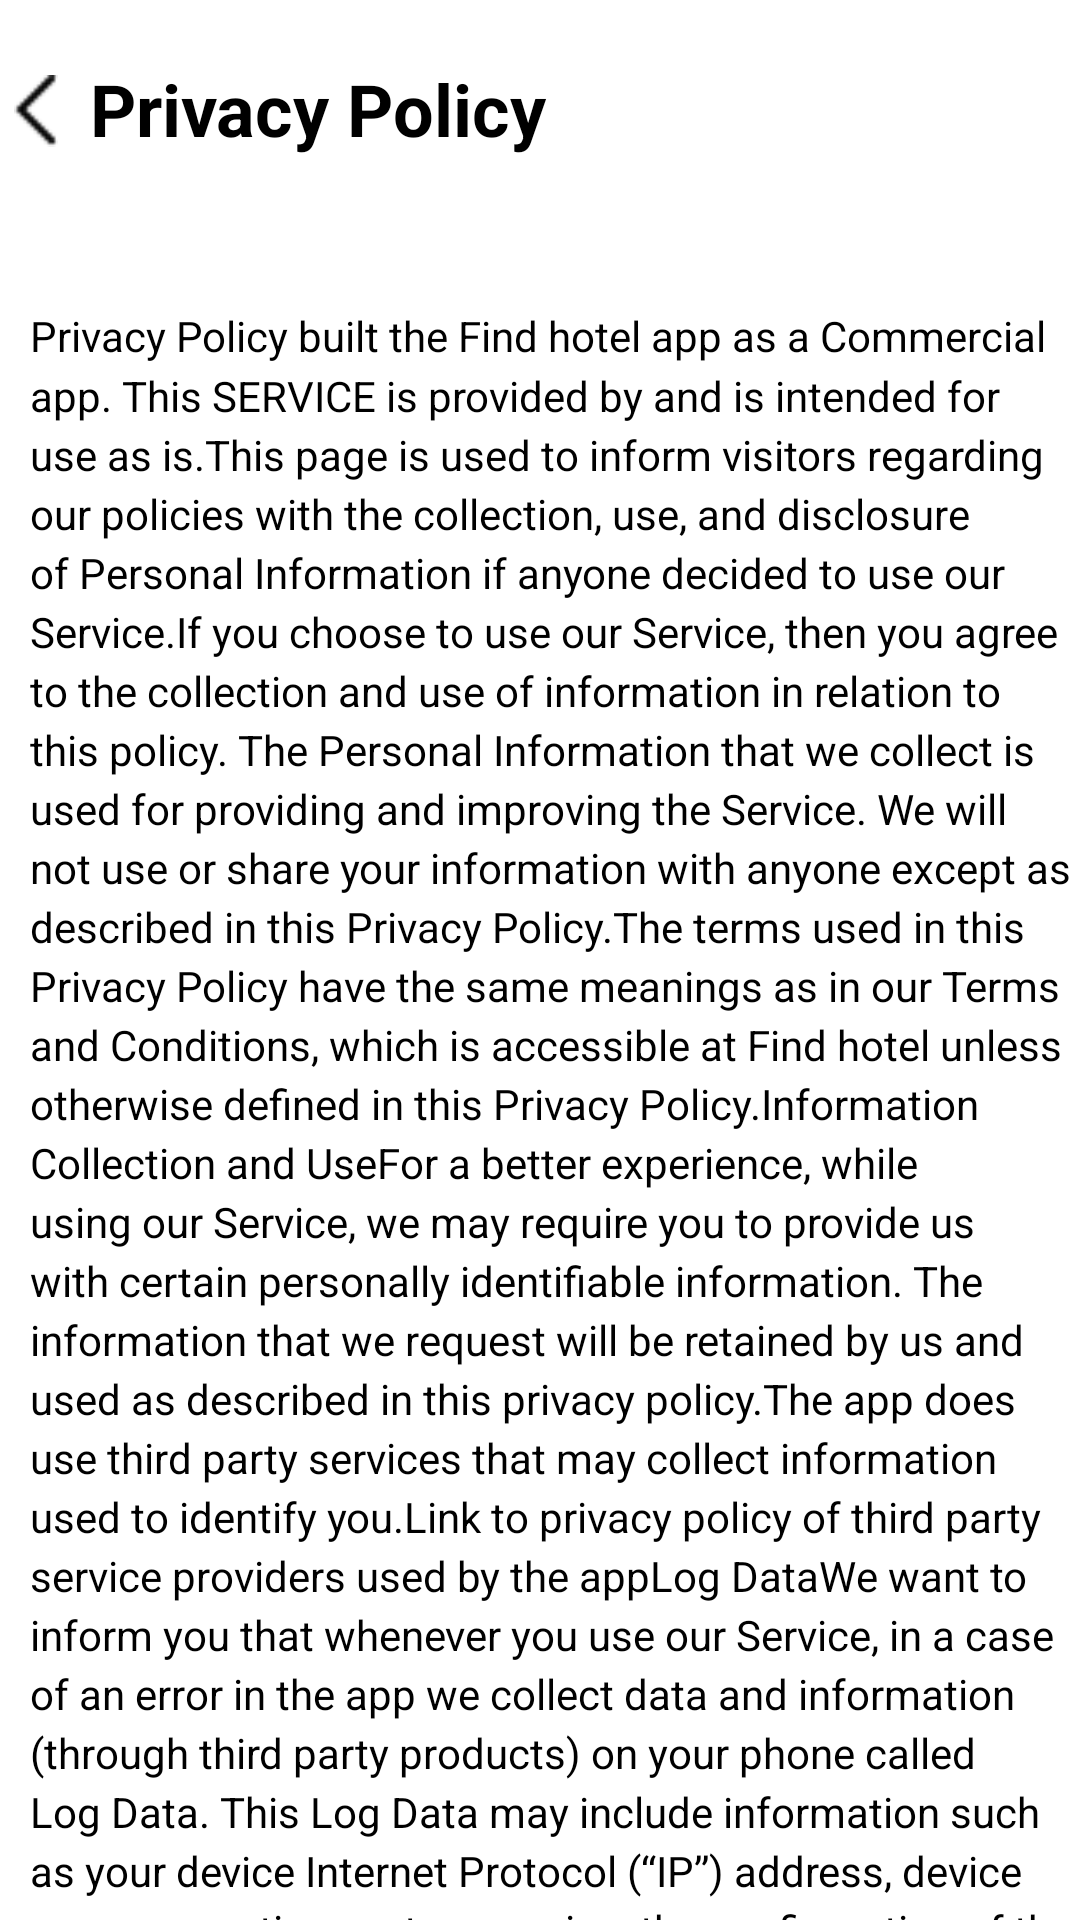

This screen was rendered from an Android layout file. Write that file and the resources it references.
<!-- AndroidManifest.xml: application theme Theme.SemProject -->
<!-- res/layout/activity_privacy_policy.xml -->
<?xml version="1.0" encoding="utf-8"?>
<RelativeLayout xmlns:android="http://schemas.android.com/apk/res/android"
    xmlns:app="http://schemas.android.com/apk/res-auto"
    xmlns:tools="http://schemas.android.com/tools"
    android:layout_width="match_parent"
    android:layout_height="match_parent"
    android:background="@color/white"
    tools:context=".TermsCondition">

    

    <ImageView
        android:id="@+id/back_icon"
        android:layout_width="24dp"
        android:layout_height="24dp"
        android:src="@drawable/back_icon"
        android:layout_marginTop="25dp"
        android:layout_alignParentStart="true" />
    <TextView
        android:id="@+id/heading_terms"
        android:layout_width="wrap_content"
        android:layout_height="wrap_content"
        android:text="Privacy Policy"
        android:textColor="@color/black"
        android:textSize="24sp"
        android:textStyle="bold"
        android:layout_marginStart="30dp"
        android:layout_alignParentTop="true"
        android:layout_marginTop="20dp" />

    
    <TextView
        android:id="@+id/text_terms"
        android:layout_width="match_parent"
        android:layout_height="wrap_content"
        android:layout_below="@id/heading_terms"
        android:layout_marginStart="10dp"
        android:layout_marginTop="50dp"
        android:lineSpacingMultiplier="1.2"
        android:text="Privacy Policy built the Find hotel app as a Commercial app. This SERVICE is provided by and is intended for use as is.This page is used to inform visitors regarding our policies with the collection, use, and disclosure of Personal Information if anyone decided to use our Service.If you choose to use our Service, then you agree to the collection and use of information in relation to this policy. The Personal Information that we collect is used for providing and improving the Service. We will not use or share your information with anyone except as described in this Privacy Policy.The terms used in this Privacy Policy have the same meanings as in our Terms and Conditions, which is accessible at Find hotel unless otherwise defined in this Privacy Policy.Information Collection and UseFor a better experience, while using our Service, we may require you to provide us with certain personally identifiable information. The information that we request will be retained by us and used as described in this privacy policy.The app does use third party services that may collect information used to identify you.Link to privacy policy of third party service providers used by the appLog DataWe want to inform you that whenever you use our Service, in a case of an error in the app we collect data and information (through third party products) on your phone called Log Data. This Log Data may include information such as your device Internet Protocol (“IP”) address, device name, operating system version, the configuration of the app when utilizing our Service, the time and date of your use of the Service, and other statistics.CookiesCookies are files with a small amount of data that are commonly used as anonymous unique identifiers. These "
        android:textColor="@color/black"
        android:textSize="14sp" />


</RelativeLayout>
<!-- resources referenced by this layout -->
<resources>
  <color name="black">#FF000000</color>
  <color name="white">#FFFFFFFF</color>
  <!-- drawable back_icon: png bitmap (drawable, 188 bytes) -->
  <style name="Theme.SemProject" parent="Base.Theme.SemProject" />
  <style name="Base.Theme.SemProject" parent="Theme.Material3.DayNight.NoActionBar">
          
          
          <item name="android:statusBarColor">@color/black</item>
      </style>
</resources>
